Labelled photos from "Fusar-classification", an image-classification folder in lokesh2503/Fusar-classification. The possible labels are: combined ship, dredger, passenger ship, tanker, tug, unspecified ship type.

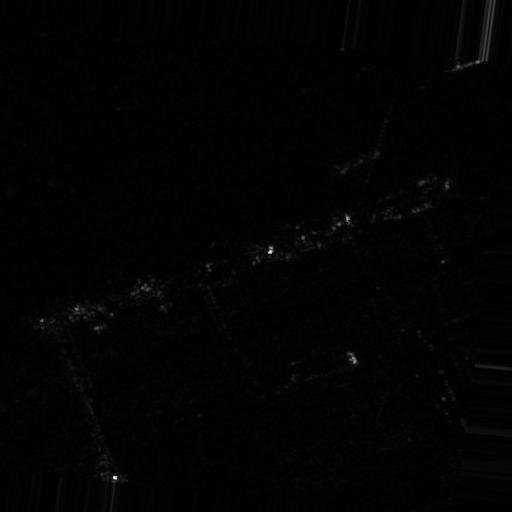
Label: tug

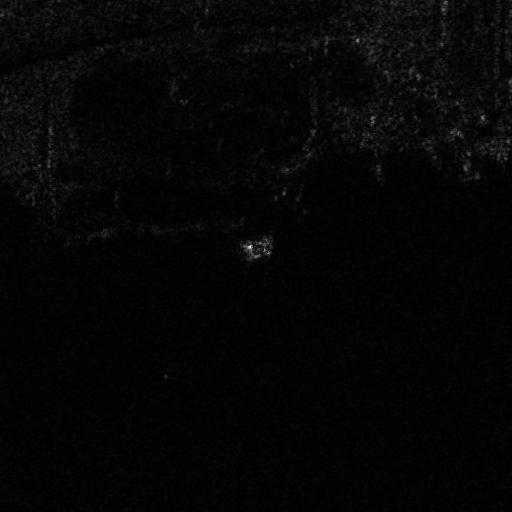
Label: passenger ship

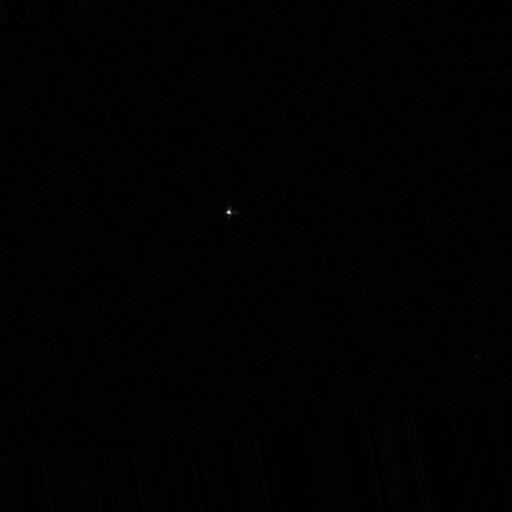
Label: dredger

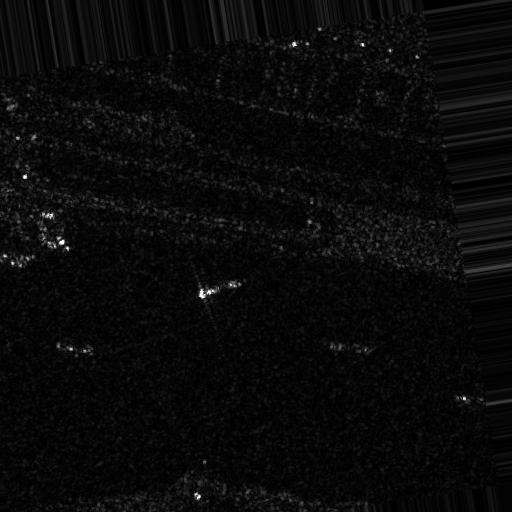
Label: combined ship

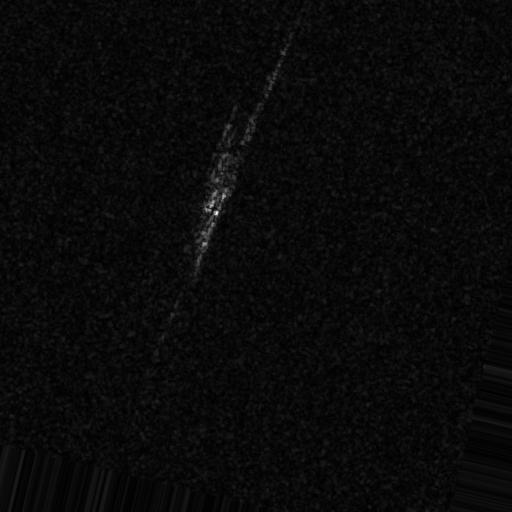
Label: tanker

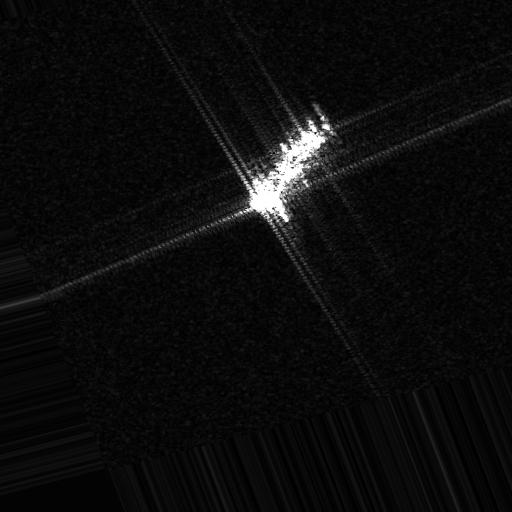
Label: unspecified ship type
